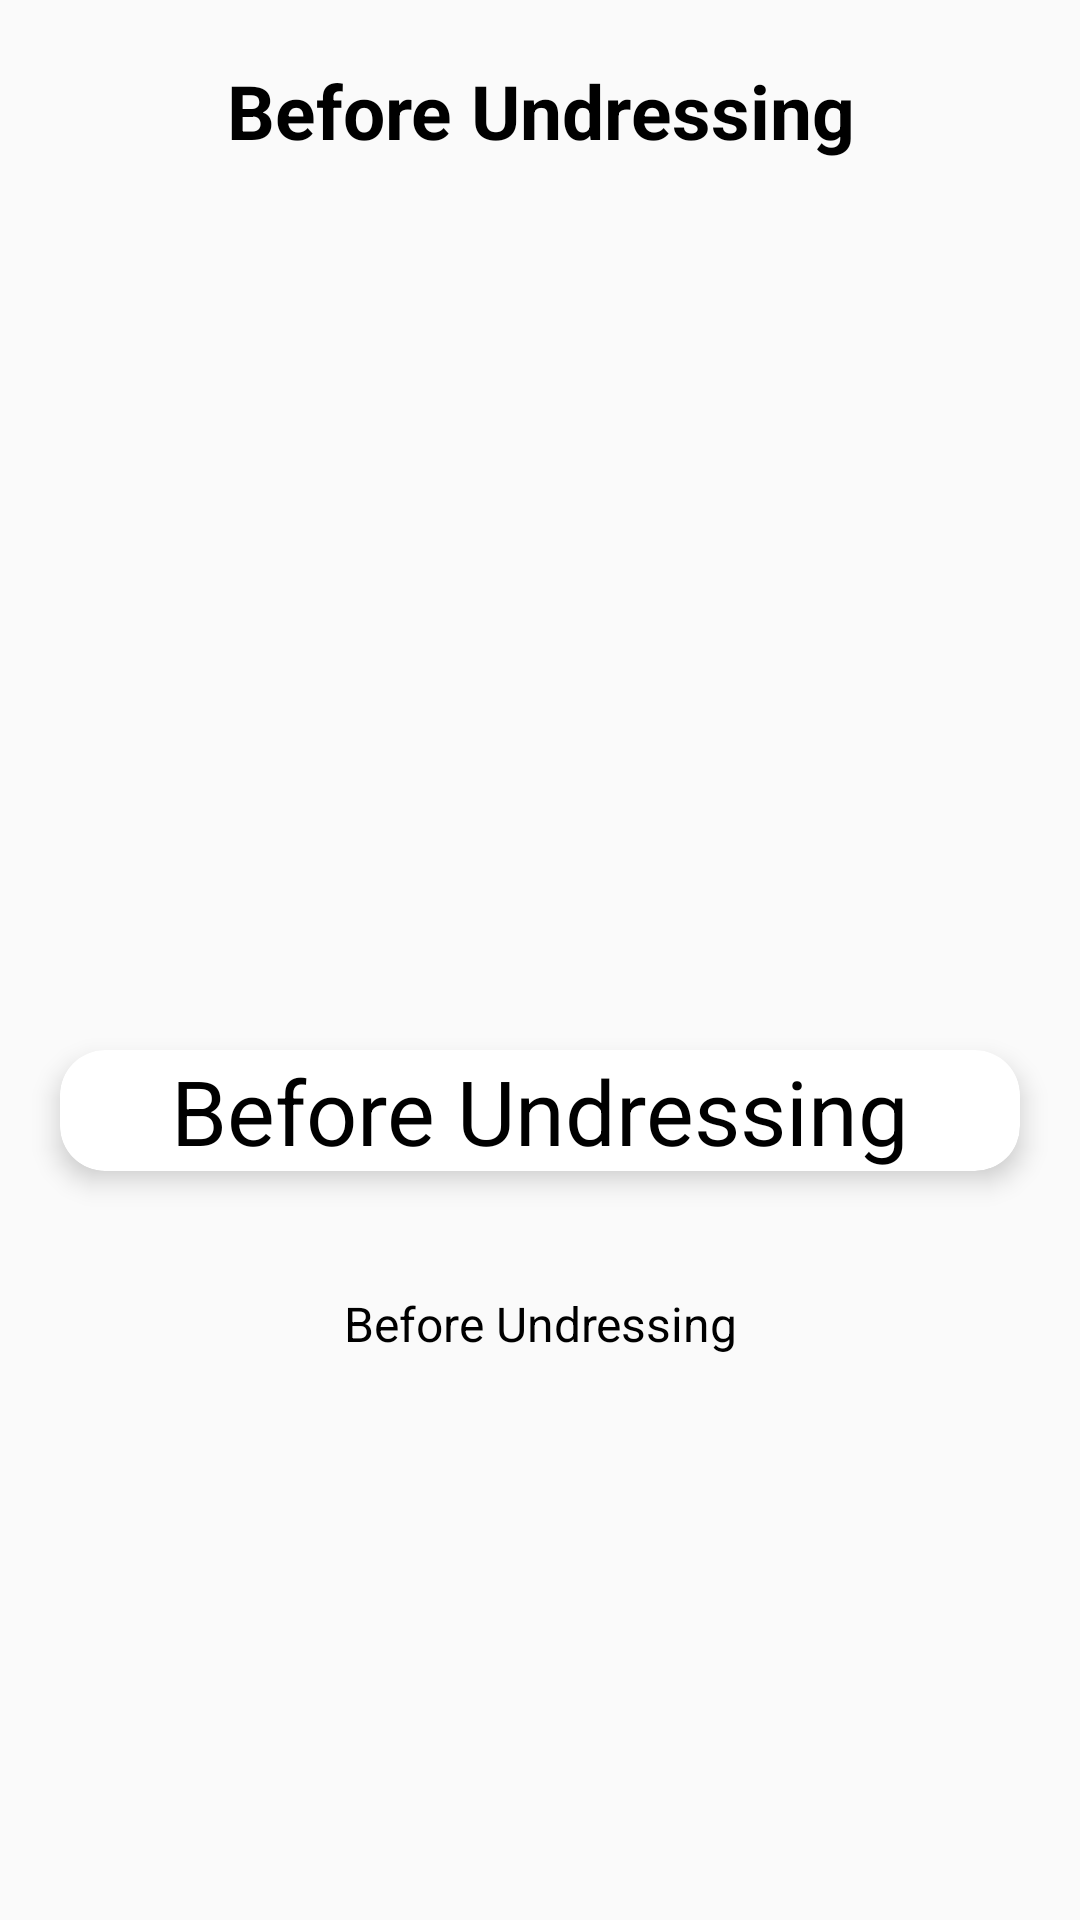

The Android layout XML behind this screen, and the referenced resources:
<!-- AndroidManifest.xml: application theme AppTheme -->
<!-- res/layout/activity_fargment_doa.xml -->
<?xml version="1.0" encoding="utf-8"?>
<RelativeLayout
    xmlns:android="http://schemas.android.com/apk/res/android"
    xmlns:app="http://schemas.android.com/apk/res-auto"
    xmlns:tools="http://schemas.android.com/tools"
    android:layout_width="match_parent"
    android:layout_height="match_parent"
    tools:context="com.example.egi_fcb.applicationmtq.activity.hijaiyah.Activity_Hijaiyah_Jelas">

    <ScrollView
        android:layout_width="match_parent"
        android:layout_height="match_parent"
        android:layout_marginBottom="60sp">
        <RelativeLayout
            android:layout_width="match_parent"
            android:layout_height="wrap_content">

                <RelativeLayout
                    android:layout_width="match_parent"
                    android:layout_height="wrap_content">
                    <ImageView
                        android:layout_width="match_parent"
                        android:layout_height="wrap_content"
                        android:src="@drawable/ic_menu_camera"
                        android:id="@+id/image_huruf"
                        android:layout_marginTop="70sp"
                        android:layout_alignParentLeft="true"
                        android:layout_alignParentStart="true"
                        android:layout_alignParentTop="true" />

                    <RelativeLayout
                        android:layout_width="match_parent"
                        android:layout_height="wrap_content"
                        android:id="@+id/relativeLayout">
                        <TextView
                            android:layout_width="match_parent"
                            android:layout_height="wrap_content"
                            android:layout_marginTop="20sp"
                            android:text="Before Undressing"
                            android:gravity="center"
                            android:textColor="@color/Accent"
                            android:textStyle="bold"
                            android:textSize="25sp"
                            android:id="@+id/textViewjudul"/>
                    </RelativeLayout>

                    <RelativeLayout
                        android:layout_width="match_parent"
                        android:layout_height="match_parent">

                        <android.support.v7.widget.CardView
                            android:layout_width="match_parent"
                            android:layout_height="wrap_content"
                            android:layout_marginTop="350sp"
                            android:layout_marginBottom="20sp"
                            android:layout_marginLeft="20sp"
                            android:layout_marginRight="20sp"
                            app:cardCornerRadius="15sp"
                            app:cardElevation="5sp"
                            app:cardBackgroundColor="@color/AccentPutih"
                            android:paddingTop="10sp"
                            android:foreground="?attr/selectableItemBackground"
                            android:id="@+id/cardView">
                            <TextView
                                android:layout_width="match_parent"
                                android:layout_height="wrap_content"
                                android:text="Before Undressing"
                                android:gravity="center"
                                android:textColor="@color/Accent"
                                android:textDirection="anyRtl"
                                android:textSize="30sp"
                                android:id="@+id/textViewayat"
                                android:layout_marginLeft="20sp"
                                android:layout_marginRight="20sp"
                                android:layout_alignParentTop="true"
                                android:layout_alignParentLeft="true"
                                android:layout_alignParentStart="true"/>
                        </android.support.v7.widget.CardView>

                        <TextView
                            android:id="@+id/textViewarti"
                            android:layout_width="match_parent"
                            android:layout_height="wrap_content"
                            android:gravity="center"
                            android:paddingBottom="20sp"
                            android:paddingTop="20sp"
                            android:layout_marginLeft="20sp"
                            android:layout_marginRight="20sp"
                            android:text="Before Undressing"
                            android:textColor="@color/Accent"
                            android:textSize="16sp"
                            android:layout_below="@+id/cardView"
                            android:layout_alignParentRight="true"
                            android:layout_alignParentEnd="true" />
                    </RelativeLayout>
                </RelativeLayout>
        </RelativeLayout>
    </ScrollView>
</RelativeLayout>
<!-- resources referenced by this layout -->
<resources>
  <color name="Accent">#000000</color>
  <color name="AccentPutih">#ffffff</color>
  <style name="AppTheme" parent="Theme.AppCompat.Light.DarkActionBar">
          
          <item name="colorPrimary">@color/colorPrimary</item>
          <item name="colorPrimaryDark">@color/colorPrimaryDark</item>
          <item name="colorAccent">@color/colorAccent</item>
      </style>
  <color name="colorPrimary">#3498db</color>
  <color name="colorPrimaryDark">#3498db</color>
  <color name="colorAccent">#ffffff</color>
</resources>
